Run: headless pygame with SDL's dummy video driver; simulated clock (each Clock.tick advances the game by its frame time, no real sleeping); random seed 0; keys injected as events and as key.get_pressed() state; no mouse input.
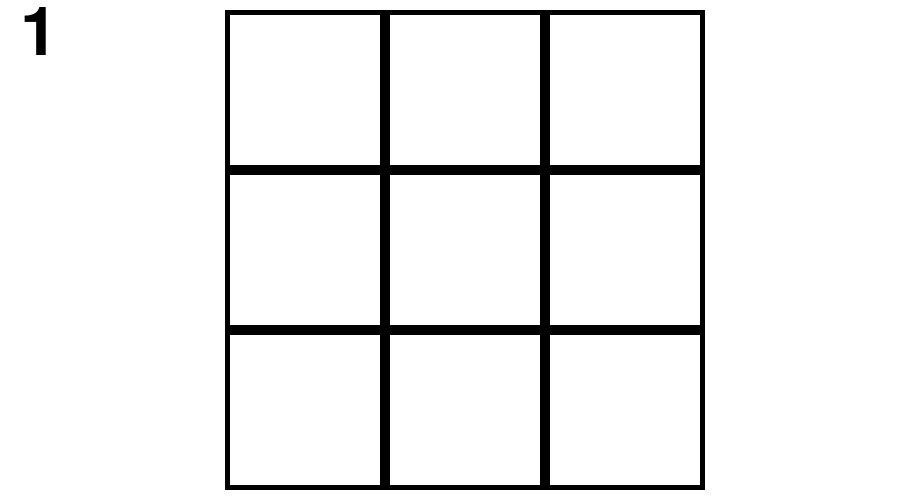
Frame 1 of 4 · flips 1–60 · no input
Frame 2 of 4 · flips 61–180 · tapped SPACE, RETURN · held RIGHT (→), D · screen unchanged from frame 1, image omitted
Frame 3 of 4 · flips 181–300 · held DOWN (↓), S · screen unchanged from frame 2, image omitted
Frame 4 of 4 · flips 301–420 · held LEFT (←), A, UP (↑), W · screen unchanged from frame 3, image omitted

The pygame program that drew these frames:


import pygame
import random

pygame.font.init()

WIDTH, HEIGHT = 900, 500

WIN = pygame.display.set_mode((WIDTH, HEIGHT))
pygame.display.set_caption('TicTacTo')

FPS = 60

X_O_FONT = pygame.font.SysFont('comicsans', 100)
WINNER_FONT = pygame.font.SysFont('comicsans', 50)

WHITE = (255, 255, 255)
BLACK = (0, 0, 0)
RED = (255, 0, 0)


def draw_window(spaces, spaces2, letters, turn):
    WIN.fill(WHITE)
    for space in spaces:
        pygame.draw.rect(WIN, BLACK, space)

    i = 0
    for space in spaces2:
        pygame.draw.rect(WIN, WHITE, space)
        space_text = X_O_FONT.render(letters[i], True, BLACK)
        WIN.blit(space_text, (space.x + 35, space.y + 5))
        i += 1

    turn_text = X_O_FONT.render(str(turn), True, BLACK)
    WIN.blit(turn_text, (20, 0))

    pygame.display.update()


def draw_winner(winner):
    winner_text = WINNER_FONT.render(str(winner), True, RED)
    WIN.blit(winner_text, (WIDTH/2 - winner_text.get_width() / 2, HEIGHT/2 - winner_text.get_height()))

    pygame.display.update()
    pygame.time.delay(3000)


def player_1_place(keys_pressed, letters, player_1_letter, turn):
    if turn == 0:
        next_turn = 0
        if keys_pressed[pygame.K_c] and letters[8] == '':
            letters[8] = player_1_letter
            next_turn = 1

        if keys_pressed[pygame.K_x] and letters[7] == '':
            letters[7] = player_1_letter
            next_turn = 1

        if keys_pressed[pygame.K_z] and letters[6] == '':
            letters[6] = player_1_letter
            next_turn = 1

        if keys_pressed[pygame.K_d] and letters[5] == '':
            letters[5] = player_1_letter
            next_turn = 1

        if keys_pressed[pygame.K_s] and letters[4] == '':
            letters[4] = player_1_letter
            next_turn = 1

        if keys_pressed[pygame.K_a] and letters[3] == '':
            letters[3] = player_1_letter
            next_turn = 1

        if keys_pressed[pygame.K_e] and letters[2] == '':
            letters[2] = player_1_letter
            next_turn = 1

        if keys_pressed[pygame.K_w] and letters[1] == '':
            letters[1] = player_1_letter
            next_turn = 1

        if keys_pressed[pygame.K_q] and letters[0] == '':
            letters[0] = player_1_letter
            next_turn = 1

        if next_turn == 1:
            turn = 1

    return [letters, turn]


def player_2_place(keys_pressed, letters, player_2_letter, turn):
    if turn == 1:
        next_turn = 0
        if keys_pressed[pygame.K_KP3] and letters[8] == '':
            letters[8] = player_2_letter
            next_turn = 1

        if keys_pressed[pygame.K_KP2] and letters[7] == '':
            letters[7] = player_2_letter
            next_turn = 1

        if keys_pressed[pygame.K_KP1] and letters[6] == '':
            letters[6] = player_2_letter
            next_turn = 1

        if keys_pressed[pygame.K_KP6] and letters[5] == '':
            letters[5] = player_2_letter
            next_turn = 1

        if keys_pressed[pygame.K_KP5] and letters[4] == '':
            letters[4] = player_2_letter
            next_turn = 1

        if keys_pressed[pygame.K_KP4] and letters[3] == '':
            letters[3] = player_2_letter
            next_turn = 1

        if keys_pressed[pygame.K_KP9] and letters[2] == '':
            letters[2] = player_2_letter
            next_turn = 1

        if keys_pressed[pygame.K_KP8] and letters[1] == '':
            letters[1] = player_2_letter
            next_turn = 1

        if keys_pressed[pygame.K_KP7] and letters[0] == '':
            letters[0] = player_2_letter
            next_turn = 1

        if next_turn == 1:
            turn = 0
    return [letters, turn]


def check_win(board, letter):
    if board[0] == letter and board[1] == letter and board[2] == letter:
        return True
    if board[3] == letter and board[4] == letter and board[5] == letter:
        return True
    if board[6] == letter and board[7] == letter and board[8] == letter:
        return True

    if board[0] == letter and board[3] == letter and board[6] == letter:
        return True
    if board[1] == letter and board[4] == letter and board[7] == letter:
        return True
    if board[2] == letter and board[5] == letter and board[8] == letter:
        return True

    if board[0] == letter and board[4] == letter and board[8] == letter:
        return True
    if board[2] == letter and board[4] == letter and board[6] == letter:
        return True

    return False


def check_tie(board):
    not_empty = 0
    for i in board:
        if i != '':
            not_empty += 1

    if not_empty == len(board):
        return True
    return False


def main_f():
    # DEFINE ALL MAIN VARIABLES

    spaces = []
    spaces2 = []
    letters = ['', '', '', '', '', '', '', '', '']
    winner = ''
    temp_x = WIDTH/4
    temp_y = 10
    space_width = 160
    space_height = 160

    turn = random.randint(0, 1)

    print(turn)

    player_1_letter = 'X'
    player_2_letter = 'O'

    temp_row = 1
    for i in range(9):
        spaces.append(pygame.Rect(temp_x, temp_y, space_width, space_height))
        spaces2.append(pygame.Rect(temp_x + 5, temp_y + 5, space_width - 10, space_height - 10))
        if temp_row == 3:
            temp_x = WIDTH/4
            temp_y += space_height
            temp_row = 0
        else:
            temp_x += space_width
        temp_row += 1

    run = True
    clock = pygame.time.Clock()
    while run:
        clock.tick(FPS)
        for event in pygame.event.get():
            if event.type == pygame.QUIT:
                run = False

        if not run:
            break

        keys_pressed = pygame.key.get_pressed()
        letters, turn = player_1_place(keys_pressed, letters, player_1_letter, turn)
        letters, turn = player_2_place(keys_pressed, letters, player_2_letter, turn)

        draw_window(spaces, spaces2, letters, turn)

        if check_win(letters, player_1_letter):
            winner = 'The winner is Player 1!'
            break
        if check_win(letters, player_2_letter):
            winner = 'The winner is Player 2!'
            break
        if check_tie(letters):
            winner = 'It\'s a Tie!'
            break

    if winner != '':
        draw_winner(winner)
        main_f()


main_f()
